Dataset: processed (GitHub, Twillur/PDE4444-Visual-Quality-Inspection). Classes: fail, pass.

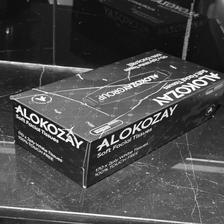
Label: fail

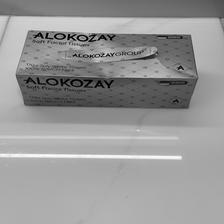
Label: fail

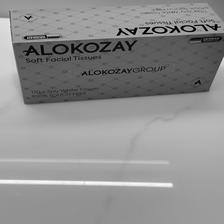
Label: pass

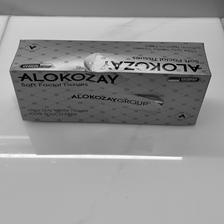
Label: fail

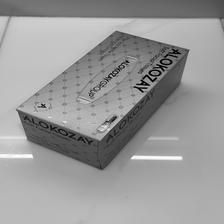
Label: pass

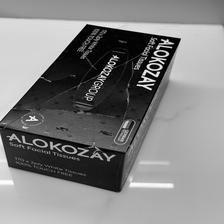
Label: fail
